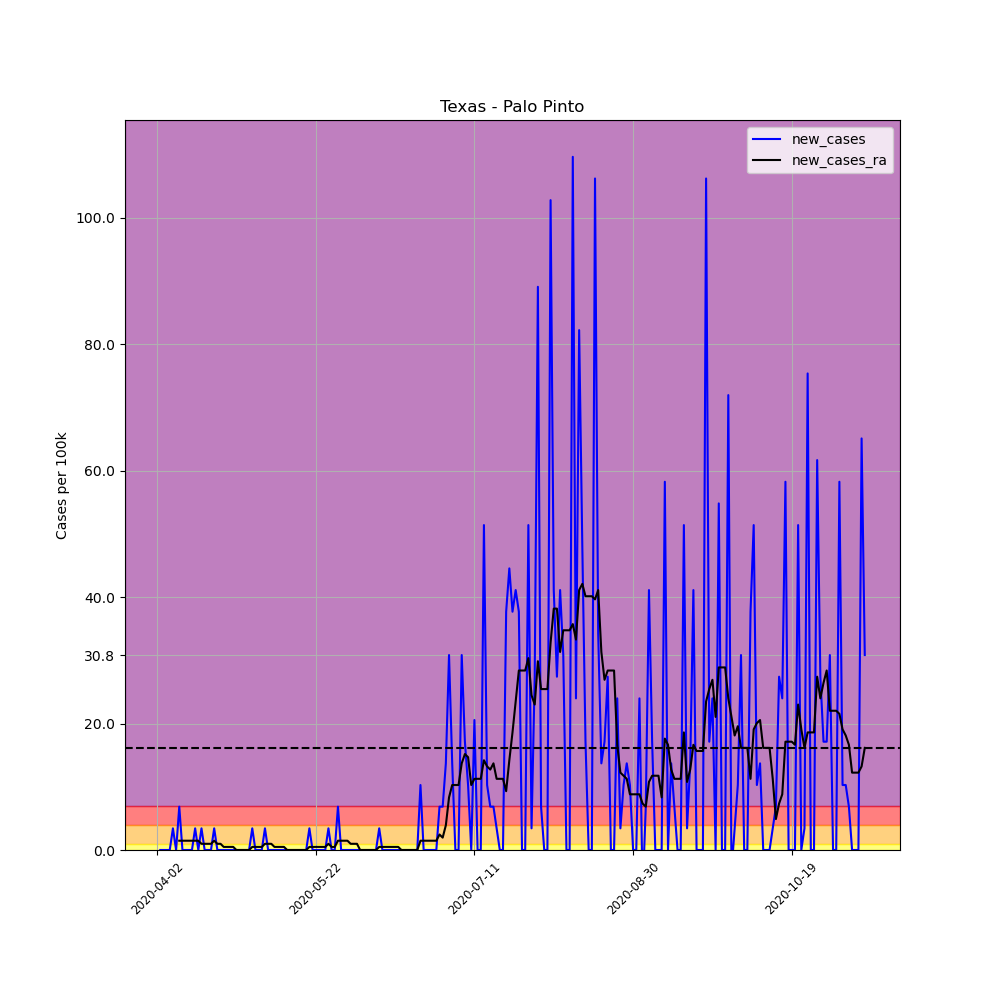

Data behind this chart, as committed beside it:
, date, county, state, fips, cases, deaths, COUNTY, STNAME, CTYNAME, POPESTIMATE2019, per_100k, per_100k_ra, new_cases, new_cases_ra
529906, 2020-04-02, Palo Pinto, Texas, 48363, 1, 0, 363, Texas, Palo Pinto, 29189, 3.426, , , 
529907, 2020-04-03, Palo Pinto, Texas, 48363, 1, 0, 363, Texas, Palo Pinto, 29189, 3.426, , 0.0, 
529908, 2020-04-04, Palo Pinto, Texas, 48363, 1, 0, 363, Texas, Palo Pinto, 29189, 3.426, , 0.0, 
529909, 2020-04-05, Palo Pinto, Texas, 48363, 1, 0, 363, Texas, Palo Pinto, 29189, 3.426, , 0.0, 
529910, 2020-04-06, Palo Pinto, Texas, 48363, 1, 0, 363, Texas, Palo Pinto, 29189, 3.426, , 0.0, 
529911, 2020-04-07, Palo Pinto, Texas, 48363, 2, 0, 363, Texas, Palo Pinto, 29189, 6.852, , 3.426, 
529912, 2020-04-08, Palo Pinto, Texas, 48363, 2, 0, 363, Texas, Palo Pinto, 29189, 6.852, 4.405, 0.0, 
529913, 2020-04-09, Palo Pinto, Texas, 48363, 4, 0, 363, Texas, Palo Pinto, 29189, 13.7, 5.873, 6.852, 1.468
529914, 2020-04-10, Palo Pinto, Texas, 48363, 4, 0, 363, Texas, Palo Pinto, 29189, 13.7, 7.341, 0.0, 1.468
529915, 2020-04-11, Palo Pinto, Texas, 48363, 4, 1, 363, Texas, Palo Pinto, 29189, 13.7, 8.81, 0.0, 1.468
529916, 2020-04-12, Palo Pinto, Texas, 48363, 4, 1, 363, Texas, Palo Pinto, 29189, 13.7, 10.28, 0.0, 1.468
529917, 2020-04-13, Palo Pinto, Texas, 48363, 4, 1, 363, Texas, Palo Pinto, 29189, 13.7, 11.75, 0.0, 1.468
529918, 2020-04-14, Palo Pinto, Texas, 48363, 5, 1, 363, Texas, Palo Pinto, 29189, 17.13, 13.21, 3.426, 1.468
529919, 2020-04-15, Palo Pinto, Texas, 48363, 5, 1, 363, Texas, Palo Pinto, 29189, 17.13, 14.68, 0.0, 1.468
529920, 2020-04-16, Palo Pinto, Texas, 48363, 6, 1, 363, Texas, Palo Pinto, 29189, 20.56, 15.66, 3.426, 0.9788
529921, 2020-04-17, Palo Pinto, Texas, 48363, 6, 1, 363, Texas, Palo Pinto, 29189, 20.56, 16.64, 0.0, 0.9788
529922, 2020-04-18, Palo Pinto, Texas, 48363, 6, 1, 363, Texas, Palo Pinto, 29189, 20.56, 17.62, 0.0, 0.9788
529923, 2020-04-19, Palo Pinto, Texas, 48363, 6, 1, 363, Texas, Palo Pinto, 29189, 20.56, 18.6, 0.0, 0.9788
529924, 2020-04-20, Palo Pinto, Texas, 48363, 7, 1, 363, Texas, Palo Pinto, 29189, 23.98, 20.07, 3.426, 1.468
529925, 2020-04-21, Palo Pinto, Texas, 48363, 7, 1, 363, Texas, Palo Pinto, 29189, 23.98, 21.05, 0.0, 0.9788
529926, 2020-04-22, Palo Pinto, Texas, 48363, 7, 1, 363, Texas, Palo Pinto, 29189, 23.98, 22.02, 0.0, 0.9788
529927, 2020-04-23, Palo Pinto, Texas, 48363, 7, 1, 363, Texas, Palo Pinto, 29189, 23.98, 22.51, 0.0, 0.4894
529928, 2020-04-24, Palo Pinto, Texas, 48363, 7, 1, 363, Texas, Palo Pinto, 29189, 23.98, 23, 0.0, 0.4894
529929, 2020-04-25, Palo Pinto, Texas, 48363, 7, 1, 363, Texas, Palo Pinto, 29189, 23.98, 23.49, 0.0, 0.4894
529930, 2020-04-26, Palo Pinto, Texas, 48363, 7, 1, 363, Texas, Palo Pinto, 29189, 23.98, 23.98, 0.0, 0.4894
529931, 2020-04-27, Palo Pinto, Texas, 48363, 7, 1, 363, Texas, Palo Pinto, 29189, 23.98, 23.98, 0.0, 2.5376526277146434e-16
529932, 2020-04-28, Palo Pinto, Texas, 48363, 7, 1, 363, Texas, Palo Pinto, 29189, 23.98, 23.98, 0.0, 2.5376526277146434e-16
529933, 2020-04-29, Palo Pinto, Texas, 48363, 7, 1, 363, Texas, Palo Pinto, 29189, 23.98, 23.98, 0.0, 2.5376526277146434e-16
529934, 2020-04-30, Palo Pinto, Texas, 48363, 7, 1, 363, Texas, Palo Pinto, 29189, 23.98, 23.98, 0.0, 2.5376526277146434e-16
529935, 2020-05-01, Palo Pinto, Texas, 48363, 7, 1, 363, Texas, Palo Pinto, 29189, 23.98, 23.98, 0.0, 2.5376526277146434e-16
529936, 2020-05-02, Palo Pinto, Texas, 48363, 8, 1, 363, Texas, Palo Pinto, 29189, 27.41, 24.47, 3.426, 0.4894
529937, 2020-05-03, Palo Pinto, Texas, 48363, 8, 1, 363, Texas, Palo Pinto, 29189, 27.41, 24.96, 0.0, 0.4894
529938, 2020-05-04, Palo Pinto, Texas, 48363, 8, 1, 363, Texas, Palo Pinto, 29189, 27.41, 25.45, 0.0, 0.4894
529939, 2020-05-05, Palo Pinto, Texas, 48363, 8, 1, 363, Texas, Palo Pinto, 29189, 27.41, 25.94, 0.0, 0.4894
529940, 2020-05-06, Palo Pinto, Texas, 48363, 9, 2, 363, Texas, Palo Pinto, 29189, 30.83, 26.92, 3.426, 0.9788
529941, 2020-05-07, Palo Pinto, Texas, 48363, 9, 2, 363, Texas, Palo Pinto, 29189, 30.83, 27.9, 0.0, 0.9788
529942, 2020-05-08, Palo Pinto, Texas, 48363, 9, 2, 363, Texas, Palo Pinto, 29189, 30.83, 28.88, 0.0, 0.9788
529943, 2020-05-09, Palo Pinto, Texas, 48363, 9, 2, 363, Texas, Palo Pinto, 29189, 30.83, 29.37, 0.0, 0.4894
529944, 2020-05-10, Palo Pinto, Texas, 48363, 9, 2, 363, Texas, Palo Pinto, 29189, 30.83, 29.85, 0.0, 0.4894
529945, 2020-05-11, Palo Pinto, Texas, 48363, 9, 2, 363, Texas, Palo Pinto, 29189, 30.83, 30.34, 0.0, 0.4894
529946, 2020-05-12, Palo Pinto, Texas, 48363, 9, 2, 363, Texas, Palo Pinto, 29189, 30.83, 30.83, 0.0, 0.4894
529947, 2020-05-13, Palo Pinto, Texas, 48363, 9, 2, 363, Texas, Palo Pinto, 29189, 30.83, 30.83, 0.0, 2.5376526277146434e-16
529948, 2020-05-14, Palo Pinto, Texas, 48363, 9, 2, 363, Texas, Palo Pinto, 29189, 30.83, 30.83, 0.0, 2.5376526277146434e-16
529949, 2020-05-15, Palo Pinto, Texas, 48363, 9, 2, 363, Texas, Palo Pinto, 29189, 30.83, 30.83, 0.0, 2.5376526277146434e-16
529950, 2020-05-16, Palo Pinto, Texas, 48363, 9, 2, 363, Texas, Palo Pinto, 29189, 30.83, 30.83, 0.0, 2.5376526277146434e-16
529951, 2020-05-17, Palo Pinto, Texas, 48363, 9, 2, 363, Texas, Palo Pinto, 29189, 30.83, 30.83, 0.0, 2.5376526277146434e-16
529952, 2020-05-18, Palo Pinto, Texas, 48363, 9, 2, 363, Texas, Palo Pinto, 29189, 30.83, 30.83, 0.0, 2.5376526277146434e-16
529953, 2020-05-19, Palo Pinto, Texas, 48363, 9, 2, 363, Texas, Palo Pinto, 29189, 30.83, 30.83, 0.0, 2.5376526277146434e-16
529954, 2020-05-20, Palo Pinto, Texas, 48363, 10, 2, 363, Texas, Palo Pinto, 29189, 34.26, 31.32, 3.426, 0.4894
529955, 2020-05-21, Palo Pinto, Texas, 48363, 10, 2, 363, Texas, Palo Pinto, 29189, 34.26, 31.81, 0.0, 0.4894
529956, 2020-05-22, Palo Pinto, Texas, 48363, 10, 2, 363, Texas, Palo Pinto, 29189, 34.26, 32.3, 0.0, 0.4894
529957, 2020-05-23, Palo Pinto, Texas, 48363, 10, 2, 363, Texas, Palo Pinto, 29189, 34.26, 32.79, 0.0, 0.4894
529958, 2020-05-24, Palo Pinto, Texas, 48363, 10, 2, 363, Texas, Palo Pinto, 29189, 34.26, 33.28, 0.0, 0.4894
529959, 2020-05-25, Palo Pinto, Texas, 48363, 10, 2, 363, Texas, Palo Pinto, 29189, 34.26, 33.77, 0.0, 0.4894
529960, 2020-05-26, Palo Pinto, Texas, 48363, 11, 2, 363, Texas, Palo Pinto, 29189, 37.69, 34.75, 3.426, 0.9788
529961, 2020-05-27, Palo Pinto, Texas, 48363, 11, 2, 363, Texas, Palo Pinto, 29189, 37.69, 35.24, 0.0, 0.4894
529962, 2020-05-28, Palo Pinto, Texas, 48363, 11, 2, 363, Texas, Palo Pinto, 29189, 37.69, 35.73, 0.0, 0.4894
529963, 2020-05-29, Palo Pinto, Texas, 48363, 13, 2, 363, Texas, Palo Pinto, 29189, 44.54, 37.2, 6.852, 1.468
529964, 2020-05-30, Palo Pinto, Texas, 48363, 13, 2, 363, Texas, Palo Pinto, 29189, 44.54, 38.66, 0.0, 1.468
529965, 2020-05-31, Palo Pinto, Texas, 48363, 13, 2, 363, Texas, Palo Pinto, 29189, 44.54, 40.13, 0.0, 1.468
... 164 more rows
